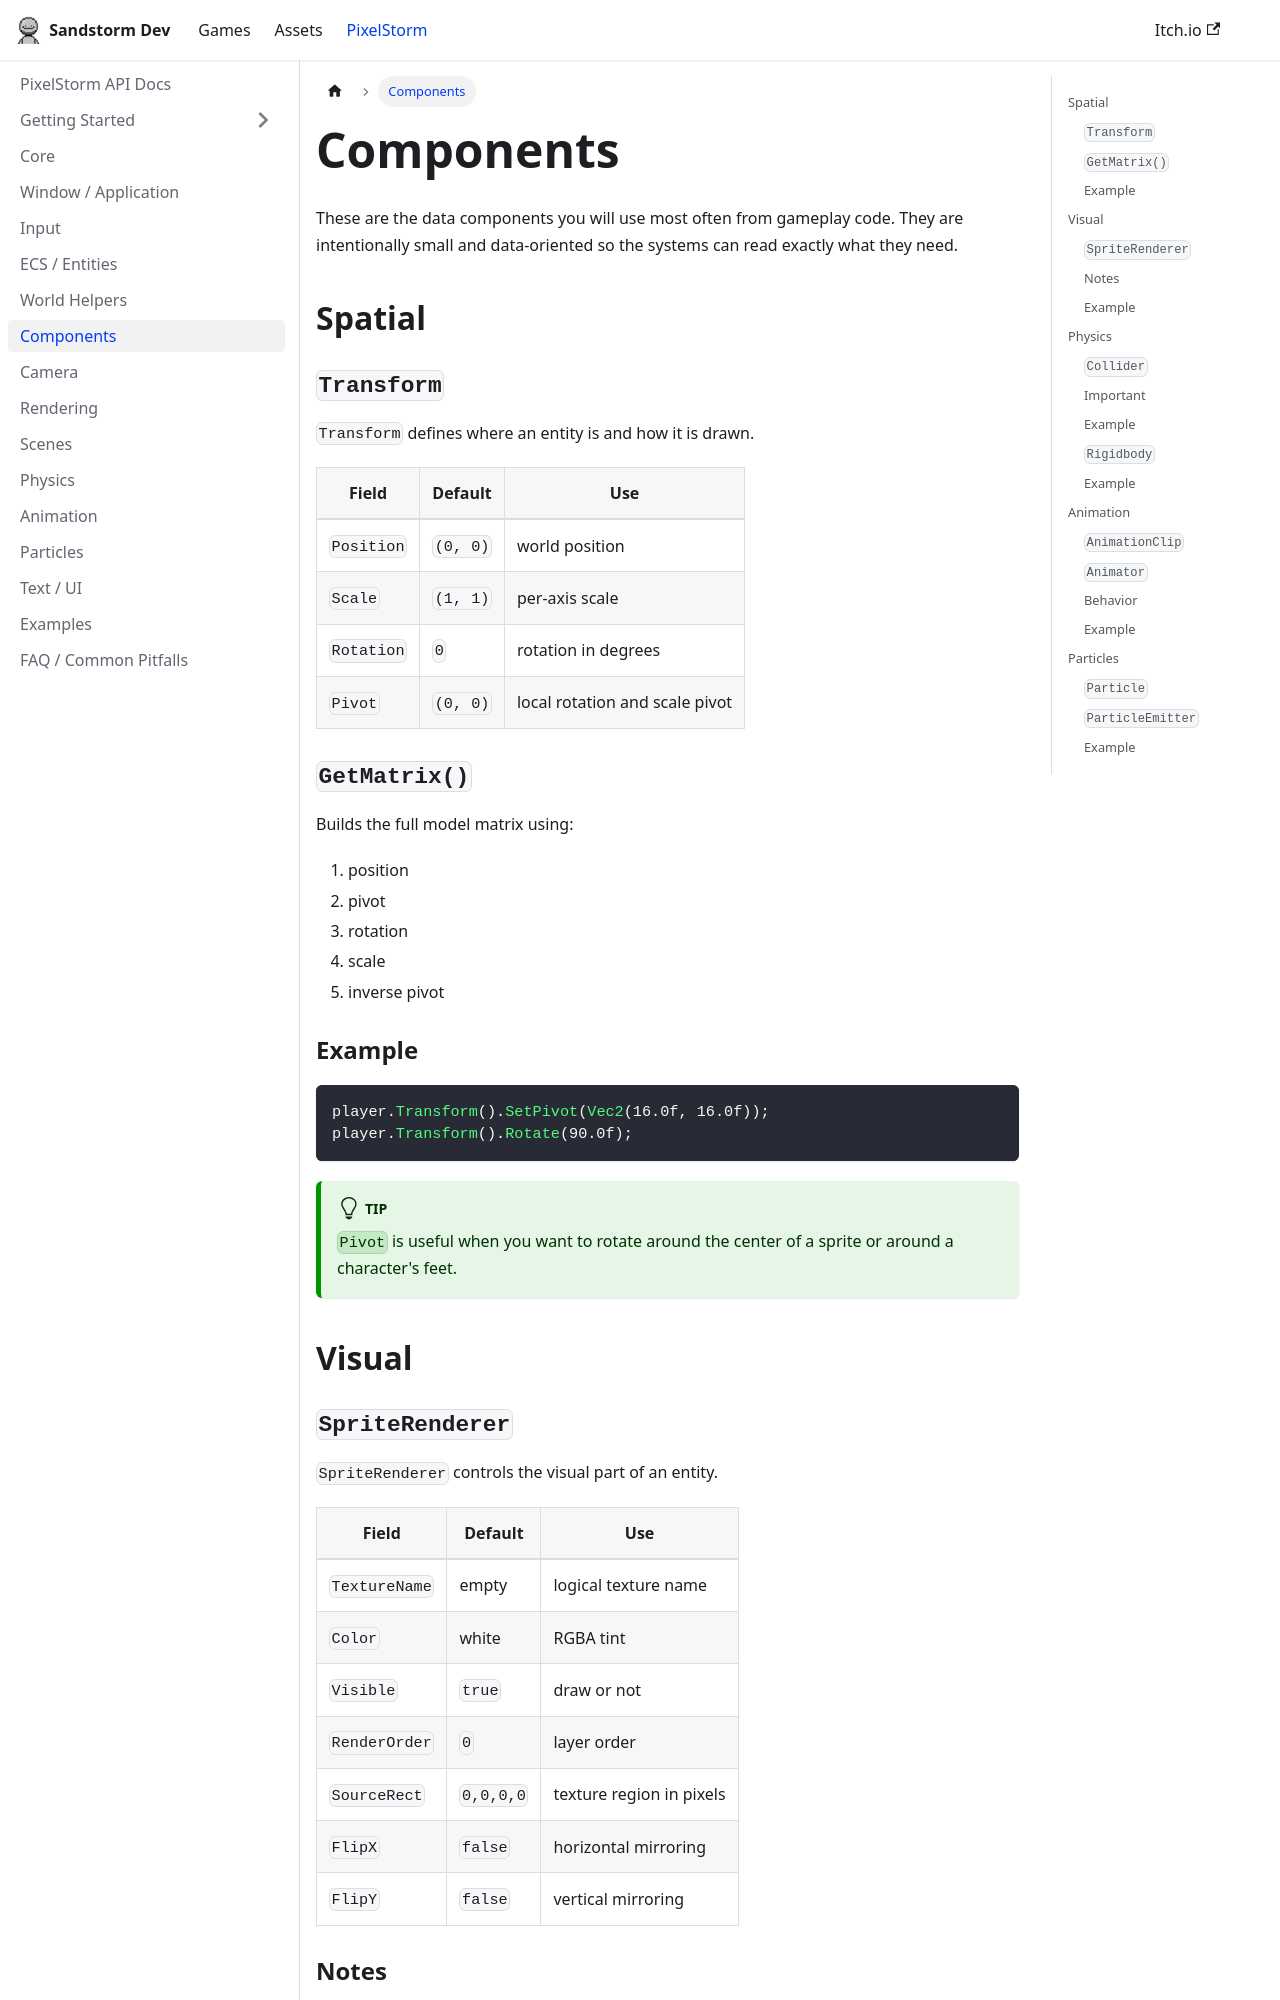

repository: sandstormdeveloper/website · page: docs/components.html · generator: docusaurus

---
title: Components
---

# Components

These are the data components you will use most often from gameplay code. They are intentionally small and data-oriented so the systems can read exactly what they need.

## Spatial

### `Transform`

`Transform` defines where an entity is and how it is drawn.

| Field | Default | Use |
| --- | --- | --- |
| `Position` | `(0, 0)` | world position |
| `Scale` | `(1, 1)` | per-axis scale |
| `Rotation` | `0` | rotation in degrees |
| `Pivot` | `(0, 0)` | local rotation and scale pivot |

### `GetMatrix()`

Builds the full model matrix using:

1. position
2. pivot
3. rotation
4. scale
5. inverse pivot

### Example

```cpp
player.Transform().SetPivot(Vec2(16.0f, 16.0f));
player.Transform().Rotate(90.0f);
```

:::tip
`Pivot` is useful when you want to rotate around the center of a sprite or around a character's feet.
:::

## Visual

### `SpriteRenderer`

`SpriteRenderer` controls the visual part of an entity.

| Field | Default | Use |
| --- | --- | --- |
| `TextureName` | empty | logical texture name |
| `Color` | white | RGBA tint |
| `Visible` | `true` | draw or not |
| `RenderOrder` | `0` | layer order |
| `SourceRect` | `0,0,0,0` | texture region in pixels |
| `FlipX` | `false` | horizontal mirroring |
| `FlipY` | `false` | vertical mirroring |
